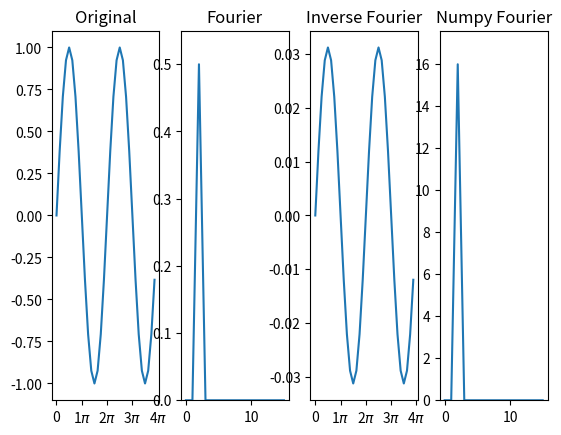
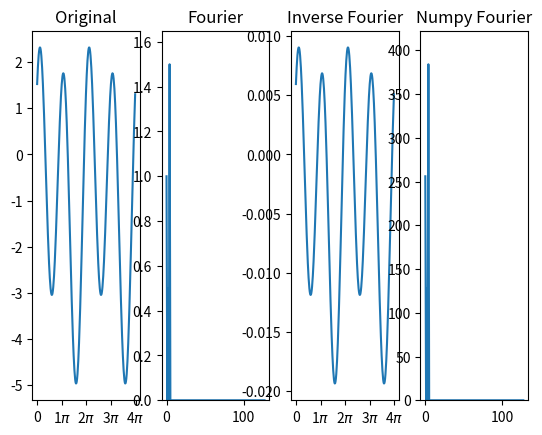

Source code (Python) for these figures, in order:
#------------------------------------------------#
#
# Blatt 2 - Musterlösung
# Aufgabe 1
# 20.04.2023
# Paul Keller
#
#------------------------------------------------#

from typing import Callable
import numpy as np
import matplotlib.pyplot as plt
from matplotlib.ticker import FuncFormatter, MultipleLocator


# ------ 1. Fourier Transformation ------
# (1) sin(x) schwingt mit einer Periode von 2pi,
# Ihre Amplituden sind 1 und -1, welche bei 1/2pi und 3/2pi liegen
# Und ihre Nullpunkte sind bei 0 und pi
# Ihre Frequenz entspricht 1/2pi (1 / Periode)
#
# Um eine vollständige Abtastung zu erhalten, müssen wir die Abtastrate
# mindestens 2x so hoch wählen, wie die höchste Frequenz ist, die wir abbilden wollen.
# In diesem Fall wäre dies 2 * 1/2pi = 1/pi
# Um unsere Abtastrate in einen Sampling-Abstand umzuwandeln,
# muss die Inverse der Abtastrate genommen werden, hier also 1/(1/pi) = pi
# Es ist zu raten, hier aber mehr als das Doppelte zu nehmen, im Beispiel hier 64.

# (2) sin(x) + (3*sin(2*x+1)-1) besteht aus zwei Sinus-Funktionen
# sin(x) hat die Frequzenz 1/2pi
# sin(2x+1) ist eine Verdopplung [x->2x] der Frequenz von sin(x)
# und somit die Periode pi, weshalb die Frequenz 1/pi ist
#
# wir wählen die höchste Frequenz beider Frequenzkomponenten aus, hier also 1/pi
# und multiplizieren sie mit 2, um eine vollständige Abtastung zu erhalten
# 2 * 1/pi= 2/pi
# Und unsere Sampling Abstand wäre also 1/(2/pi) = pi/2

def get_discret_values(frequence: float, function: Callable[[float], float], sampling_scale: float = 2, lower_bound: float = 0, upper_bound: float = 4 * np.pi):
    """Generates a list of discret values for a given function

    Args:
        frequence (float): the frequency of the function
        function (Callable[[float], float]): the function to be evaluated
        sampling_scale (float, optional): The sampling scale. Defaults to 2.
        lower_bound (float, optional): The lower bound. Defaults to 0.
        upper_bound (float, optional): The upper bound. Defaults to 4*np.pi.

    Returns:
        list[float]: the discret values
    """
    # calculate sampling distance by inversing the sampling rate
    sampling_distance = 1/(sampling_scale * frequence)
    # array of discrete values
    values = []
    # for every value in the range 0 to 4pi, with a step size of sampling_distance
    for x in np.arange(lower_bound, upper_bound, sampling_distance):
        # calculate the function at that point (equivalent to dirac delta)
        values.append(function(x))
    return values

def get_x_axis_values(frequence: float, sampling_scale: float = 2, lower_bound: float = 0, upper_bound: float = 4 * np.pi):
    """Generates a list of x axis values in a given range an frequency of the underlying function

    Args:
        frequence (float): the frequency of the underlying function
        sampling_scale (float, optional): the sampling scale. Defaults to 2.
        lower_bound (float, optional): the lower bound. Defaults to 0.
        upper_bound (float, optional): the upper bound. Defaults to 4*np.pi.

    Returns:
        list[float]: the x axis values
    """
    sampling_rate = 1/(frequence * sampling_scale)
    values = []
    for x in np.arange(lower_bound, upper_bound, sampling_rate):
        values.append(x)
    return values

def discrete_fourier(values: list[float]):
    """Calculate the DFT of a given list of values

    Args:
        values (list[float]): The list of values (with equal distance between them)

    Returns:
        npt.NDArray[np.complex64]: The DFT of the given values
    """
    # get the length of the list
    N = len(values)
    # create an empty list for the fourier values
    fourier = []
    # for every value in the list
    for k in range(N):
        # create a temporary sum
        temp_sum = 0
        # for every value in the list
        for n in range(N):
            # calculate DFT value and add to sum
            temp_sum += np.exp(-2j * np.pi * n * k / N)*values[n]
        # append the sum to the fourier list
        # the numpy fft implementation does not scale the sum by 1/N
        fourier.append(1/N * temp_sum)
    return np.array(fourier)

def discrete_fourier_short(values: list[float]):
    """Calculates the DFT of a given list of values
    this is a second implementation of DFT, which features more numpy
    and less loops. It is not recommended to use this function, as it is

    Args:
        values (list[float]): The values of the function
    
    Returns:
        npt.NDArray[np.complex64]: The DFT of the given values
    """
    N = len(values)
    # generates a list of numbers from 0 to N-1
    n_numbers = np.arange(N)
    # reshapes the list to a 2D array with N rows and 1 column
    k_numbers = n_numbers.reshape((N, 1))
    # calculates the inner part of the sum
    # will result in a 2d array with N rows and N columns
    # in which every cell represents one np.exp calculation
    sum_values = np.exp(-2j * np.pi * k_numbers * n_numbers / N)
    # calculates the inner sum by multiplying each row with the corresponding value
    # will result in a 1d array with N values
    # the / N scales the sum by 1/N
    return_values = np.dot(sum_values, values) / N
    return return_values


def inverse_discrete_fourier(fourier):
    """Calculates the inverse of the DFT of a given list of fourier values

    Args:
        fourier (npt.NDArray[np.complex64]): the given fourier values

    Returns:
        npt.NDArray[np.complex64]: The given fourier values
    """
    N = len(fourier)
    values = []
    for k in range(N):
        temp_sum = 0
        for n in range(N):
            # same formula as in discrete_fourier, but with the inverse of the exponent
            temp_sum += np.exp(2j * np.pi * n * k / N)*fourier[n]
        values.append(1/N * temp_sum)
    return np.array(values)

def plot_fourier(original: list[float],
                 fourier,
                 inverse_fourier,
                 numpy_fourier,
                 x_axis_values: list[float]):
    """Plots 4 graphs in one row

    Args:
        original (list[float]): The original discrete values
        fourier (npt.NDArray[np.complex64]): The fourier transformed values
        inverse_fourier (npt.NDArray[np.complex64]): The inverse fourier transformed values
        numpy_fourier (npt.NDArray[np.complex64]): the fourier transformed values calculated by numpy
        x_axis_values (list[float]): the x-axis values
    """
    # create sublot with 1 row, 4 columns, at position 1,1
    ax = plt.subplot(1,4,1)
    plt.title("Original")
    # plot the values to the corresponding x axis values
    ax.plot(x_axis_values, original)
    # this is really not necessary, but it transforms
    # the x axis to fractions of pi, rather than numbers
    ax.xaxis.set_major_formatter(FuncFormatter(
        lambda val,_: '{:.0g}$\pi$'.format(val/np.pi) if val !=0 else '0'
    ))
    ax.xaxis.set_major_locator(MultipleLocator(base=np.pi))
    

    # position 1,2
    # we only need the first half of the fourier values, 
    # because the second half is just the reflection of the first half
    # we also take only the absolute value
    fourier_oneside = abs(fourier)[:len(fourier)//2]
    ax = plt.subplot(1,4,2)
    plt.title("Fourier")
    # set the function to be neatly centered on the y axis
    ax.set_ylim(top=max(fourier_oneside)*1.1)
    ax.plot(fourier_oneside)
    
    # position 1,3
    ax = plt.subplot(1,4,3)
    plt.title("Inverse Fourier")
    ax.plot(x_axis_values, inverse_fourier)
    ax.xaxis.set_major_formatter(FuncFormatter(
        lambda val,_: '{:.0g}$\pi$'.format(val/np.pi) if val !=0 else '0'
    ))
    ax.xaxis.set_major_locator(MultipleLocator(base=np.pi))
    
    # position 1,4
    numpy_fourier_oneside = abs(numpy_fourier)[:len(numpy_fourier)//2]
    ax = plt.subplot(1,4,4)
    plt.title("Numpy Fourier")
    ax.set_ylim(top=max(numpy_fourier_oneside)*1.1)
    ax.plot(numpy_fourier_oneside)
    
    plt.show()


def function1(x: float) -> float:
    """sin(x)
    
    Args:
        x (float): x value

    Returns:
        float: result
    """
    return np.sin(x)

def function2(x: float) -> float:
    """sin(x) + (3 * sin(2 * x + 1) - 1)
    Args:
        x (float): x value

    Returns:
        float: result
    """
    return np.sin(x) + (3 * np.sin(2 * x + 1) - 1)

def main():
    # ------ 1. Fourier Transformation ------
    # define frequency and sampling scale for both functions
    frequency1 = 1 / (2 * np.pi)
    sampling_scale1: float = 16
    frequency2 = 1 / np.pi
    sampling_scale2: float = 64

    # get the discrete values for both functions
    discret_values1 = get_discret_values(frequency1, function1, sampling_scale1)
    discret_values2 = get_discret_values(frequency2, function2, sampling_scale2)

    # calculate fourier transform, numpy fourier transform and inverse fourier transform
    fourier_values1 = discrete_fourier(discret_values1)
    numpy_fourier1 = np.fft.fft(np.array(discret_values1))
    inverse_fourier1 = inverse_discrete_fourier(fourier_values1)

    fourier_values2 = discrete_fourier(discret_values2)
    numpy_fourier2 = np.fft.fft(np.array(discret_values2))
    inverse_fourier2 = inverse_discrete_fourier(fourier_values2)

    # get the x axis values for both functions
    x_axis_values1 = get_x_axis_values(frequency1, sampling_scale1)
    x_axis_values2 = get_x_axis_values(frequency2, sampling_scale2)

    # plot the graphs
    plot_fourier(discret_values1, fourier_values1, inverse_fourier1, numpy_fourier1, x_axis_values1)
    plot_fourier(discret_values2, fourier_values2, inverse_fourier2, numpy_fourier2, x_axis_values2)



if __name__ == "__main__":
    main()
